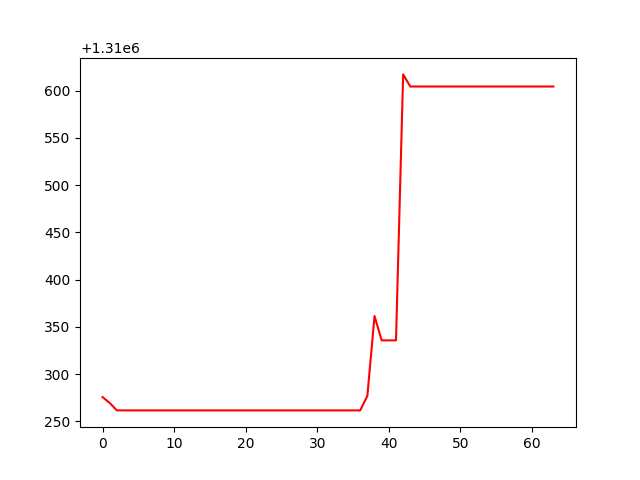

Source data for this figure (header and first rows):
, 0
0, 1310276
1, 1310269
2, 1310262
3, 1310262
4, 1310262
5, 1310262
6, 1310262
7, 1310262
8, 1310262
9, 1310262
10, 1310262
11, 1310262
12, 1310262
13, 1310262
14, 1310262
15, 1310262
16, 1310262
17, 1310262
18, 1310262
19, 1310262
20, 1310262
21, 1310262
22, 1310262
23, 1310262
24, 1310262
25, 1310262
26, 1310262
27, 1310262
28, 1310262
29, 1310262
30, 1310262
31, 1310262
32, 1310262
33, 1310262
34, 1310262
35, 1310262
36, 1310262
37, 1310277
38, 1310362
39, 1310336
40, 1310336
41, 1310336
42, 1310617
43, 1310604
44, 1310604
45, 1310604
46, 1310604
47, 1310604
48, 1310604
49, 1310604
50, 1310604
51, 1310604
52, 1310604
53, 1310604
54, 1310604
55, 1310604
56, 1310604
57, 1310604
58, 1310604
59, 1310604
... 4 more rows
